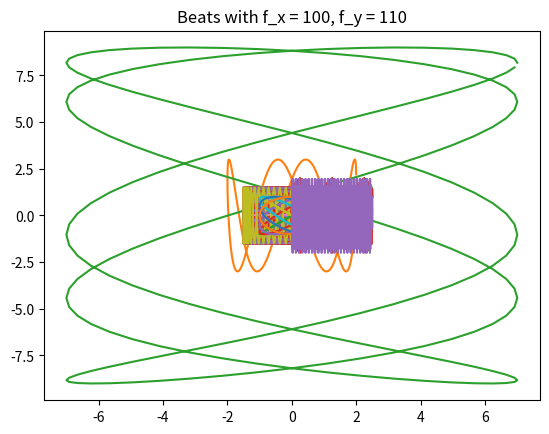

Here is the Python script that generated this plot:
# -*- coding: utf-8 -*-
"""
[redacted]
[redacted]
"""

import numpy as np
import matplotlib.pyplot as plt

'''
Problem #2
'''

def comp_x(f_x, a_x, t):
    return (a_x * (np.cos(2 * (np.pi) * f_x * t)))

def comp_y(f_y, a_y, phi, t):
    return (a_y * (np.sin((2 * (np.pi) * f_y * t) + phi)))

def trig_list(f_x, f_y, a_x, a_y, phi, del_t, n):
    x = []
    y = []
    z = []
    for i in range(n):
        t = del_t * (i + 1)
        temp_x = comp_x(f_x, a_x, t)
        temp_y = comp_y(f_y, a_y, phi, t)
        temp_z = (temp_x + temp_y)
        x.append(temp_x)
        y.append(temp_y)
        z.append(temp_z)
    np.savetxt('liss.txt', [x, y, z])
    return [x, y, z]
    
def trig_array(f_x, f_y, a_x, a_y, phi, del_t, n):
    x = np.array([])
    y = np.array([])
    z = np.array([])
    for i in range(n):
        t = del_t * (i + 1)
        temp_x = comp_x(f_x, a_x, t)
        temp_y = comp_y(f_y, a_y, phi, t)
        temp_z = (temp_x + temp_y)
        x.append([temp_x])
        y.append([temp_y])
        z.append([temp_z])
    all_vals = np.array(x, y, z)
    np.savetxt('liss.txt', all_vals)
    return all_vals

'''
Problem 3
'''

# part a
vals = trig_list(2, 4, 1.5, 1.5, 0, 0.005, 200)
plt.plot(vals[0], vals[1])
plt.title('Rational f_x/f_y')
plt.show()

vals = trig_list(1, 4, 2, 3, 0.7, 0.005, 200)
plt.plot(vals[0], vals[1])
plt.title('Rational f_x/f_y')
plt.show()

vals = trig_list(5, 2, 7, 9, 2, 0.005, 200)
plt.plot(vals[0], vals[1])
plt.title('Rational f_x/f_y')
plt.show()


# part b
vals = trig_list(100, 1, 1.5, 1.5, 0, 0.005, 200)
plt.plot(vals[0], vals[1])
plt.title('f_x/f_y >> 1')
plt.show()

vals = trig_list(9, 2, 1.5, 1.5, 0, 0.005, 200)
plt.plot(vals[0], vals[1])
plt.title('f_x/f_y > 1')
plt.show()

vals = trig_list(0, 4, 1.5, 1.5, 0, 0.005, 200)
plt.plot(vals[0], vals[1])
plt.title('f_x/f_y = 0')
plt.show()

vals = trig_list(4, 0, 1.5, 1.5, 0, 0.005, 200)
plt.plot(vals[0], vals[1])
plt.title('f_x/f_y = 0')
plt.show()

vals = trig_list(2, 7, 1.5, 1.5, 0, 0.005, 200)
plt.plot(vals[0], vals[1])
plt.title('f_x/f_y < 1')
plt.show()

vals = trig_list(1, 25, 1.5, 1.5, 0, 0.005, 200)
plt.plot(vals[0], vals[1])
plt.title('f_x/f_y << 1')
plt.show()

# part c
vals = trig_list(1.0, 1.0, 1.0, 1.0, 0, 0.005, 200)
plt.plot(vals[0], vals[1])
plt.title('f_x = f_y = 1, phi = 0')
plt.show()

vals = trig_list(1.0, 1.0, 1.0, 1.0, ((np.pi) / 6.0), 0.005, 200)
plt.plot(vals[0], vals[1])
plt.title('f_x = f_y = 1, phi = pi / 6')
plt.show()

vals = trig_list(1.0, 1.0, 1.0, 1.0, ((np.pi) / 3.0), 0.005, 200)
plt.plot(vals[0], vals[1])
plt.title('f_x = f_y = 1, phi = pi / 3')
plt.show()

vals = trig_list(1.0, 1.0, 1.0, 1.0, ((np.pi) / 2.0), 0.005, 200)
plt.plot(vals[0], vals[1])
plt.title('f_x = f_y = 5, phi = pi / 2')
plt.show()

vals = trig_list(1.0, 1.0, 1.0, 1.0, (2* (np.pi) / 3), 0.005, 200)
plt.plot(vals[0], vals[1])
plt.title('f_x = f_y = 1, phi = 2pi / 3')
plt.show()

vals = trig_list(1.0, 1.0, 1.0, 1.0, (5 * (np.pi) / 6), 0.005, 200)
plt.plot(vals[0], vals[1])
plt.title('f_x = f_y = 7, phi = 5pi / 6')
plt.show()

vals = trig_list(1.0, 1.0, 1.0, 1.0, (np.pi), 0.005, 200)
plt.plot(vals[0], vals[1])
plt.title('f_x = f_y = 7, phi = pi')
plt.show()

vals = trig_list(1.0, 1.0, 1.0, 1.0, (7*(np.pi) / 6), 0.005, 200)
plt.plot(vals[0], vals[1])
plt.title('f_x = f_y = 7, phi = 7pi / 6')
plt.show()

vals = trig_list(1.0, 1.0, 1.0, 1.0, (4 * (np.pi) / 3), 0.005, 200)
plt.plot(vals[0], vals[1])
plt.title('f_x = f_y = 7, phi = 4pi / 3')
plt.show()

vals = trig_list(1.0, 1.0, 1.0, 1.0, (3 * (np.pi) / 2), 0.005, 200)
plt.plot(vals[0], vals[1])
plt.title('f_x = f_y = 7, phi = 3pi / 2')
plt.show()

vals = trig_list(1.0, 1.0, 1.0, 1.0, (5 * (np.pi) / 3), 0.005, 200)
plt.plot(vals[0], vals[1])
plt.title('f_x = f_y = 7, phi = 5pi / 3')
plt.show()

vals = trig_list(1.0, 1.0, 1.0, 1.0, (11 * (np.pi) / 6), 0.005, 200)
plt.plot(vals[0], vals[1])
plt.title('f_x = f_y = 7, phi = 11 pi / 6')
plt.show()

vals = trig_list(1.0, 1.0, 1.0, 1.0, (2 * (np.pi)), 0.005, 200)
plt.plot(vals[0], vals[1])
plt.title('f_x = f_y = 7, phi = 2 pi')
plt.show()

'''
Problem 4
'''
ts = []
for i in range(500):
    temp_t = 0.005 * (i + 1)
    ts.append(temp_t)
vals = trig_list(4.0, 5.0, 1.0, 1.0, 0.0, 0.005, 500)
plt.plot(ts, vals[2])
plt.title('Beats with f_x = 4, f_y = 5')
plt.show()

vals = trig_list(20.0, 21.0, 1.0, 1.0, 0.0, 0.005, 500)
plt.plot(ts, vals[2])
plt.title('Beats with f_x = 20, f_y = 21')
plt.show()

vals = trig_list(100.0, 110.0, 1.0, 1.0, 0.0, 0.005, 500)
plt.plot(ts, vals[2])
plt.title('Beats with f_x = 100, f_y = 110')
plt.show()

    
    
